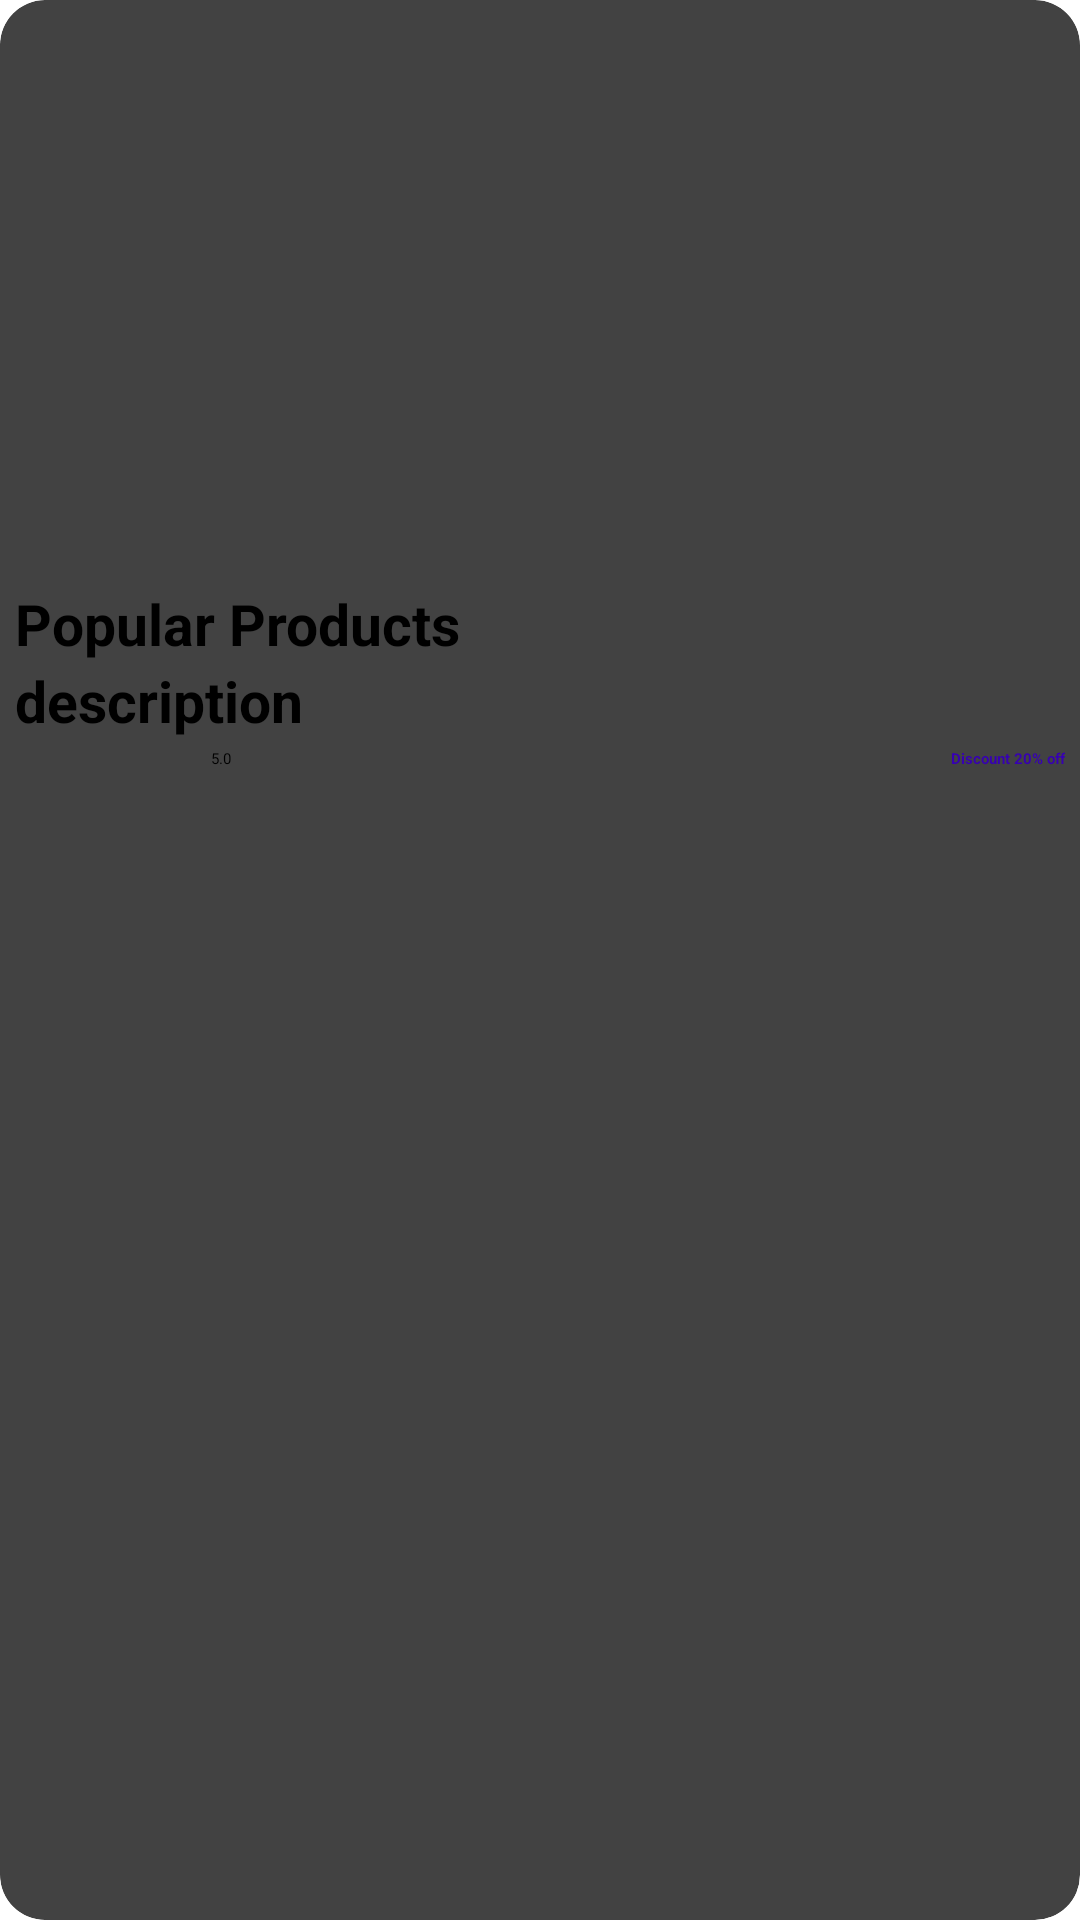

Reconstruct the res/layout file that produces this screen, plus the resources it refers to.
<!-- AndroidManifest.xml: application theme Theme.MyGroceryStore -->
<!-- res/layout/popular_item.xml -->
<?xml version="1.0" encoding="utf-8"?>
<androidx.cardview.widget.CardView
    xmlns:android="http://schemas.android.com/apk/res/android"
    android:layout_width="wrap_content"
    android:layout_height="wrap_content"
    xmlns:app="http://schemas.android.com/apk/res-auto"
    android:layout_margin="5dp"
    app:cardCornerRadius="15dp">


    <LinearLayout
        android:layout_width="match_parent"
        android:layout_height="wrap_content"
        android:orientation="vertical"
        android:padding="5dp">

        <ImageView
                android:id="@+id/pop_img"
                android:layout_width="280dp"
                android:layout_height="190dp"

                android:scaleType="centerCrop"
                android:src="@mipmap/offers3"/>

        

        <TextView
            android:id="@+id/pop_name"
            android:layout_width="wrap_content"
            android:layout_height="wrap_content"
            android:text="Popular Products"
            android:textSize="19sp"
            android:textStyle="bold"/>

        <TextView
            android:id="@+id/pop_des"
            android:layout_width="190dp"
            android:layout_height="wrap_content"
            android:ellipsize="end"
            android:maxLines="1"
            android:singleLine="true"
            android:text="description"
            android:textSize="19sp"
            android:textStyle="bold"/>

        <LinearLayout
            android:layout_width="match_parent"
            android:layout_height="wrap_content"
            android:orientation="horizontal">

            <ImageView
                android:layout_width="70dp"
                android:layout_height="30dp"
                android:src="@drawable/ratingbar"
                android:layout_marginLeft="-5dp"/>

            <TextView
                android:id="@+id/pop_ratting"
                android:layout_width="wrap_content"
                android:layout_height="wrap_content"
                android:layout_marginTop="3dp"
                android:text="5.0"
                android:layout_weight="1"/>

            <TextView
                android:id="@+id/pop_discount"
                android:layout_width="wrap_content"
                android:layout_height="wrap_content"
                android:layout_marginTop="3dp"
                android:text="Discount 20% off"
                android:textColor="@color/purple_700"
                android:textStyle="bold"
                android:gravity="end"/>

        </LinearLayout>

        </LinearLayout>

    </androidx.cardview.widget.CardView>
<!-- resources referenced by this layout -->
<resources>

  <!-- not gathered from this repository: default colours our renderer supplied (Android Studio template values) -->
  <color name="purple_700">#FF3700B3</color>
</resources>
